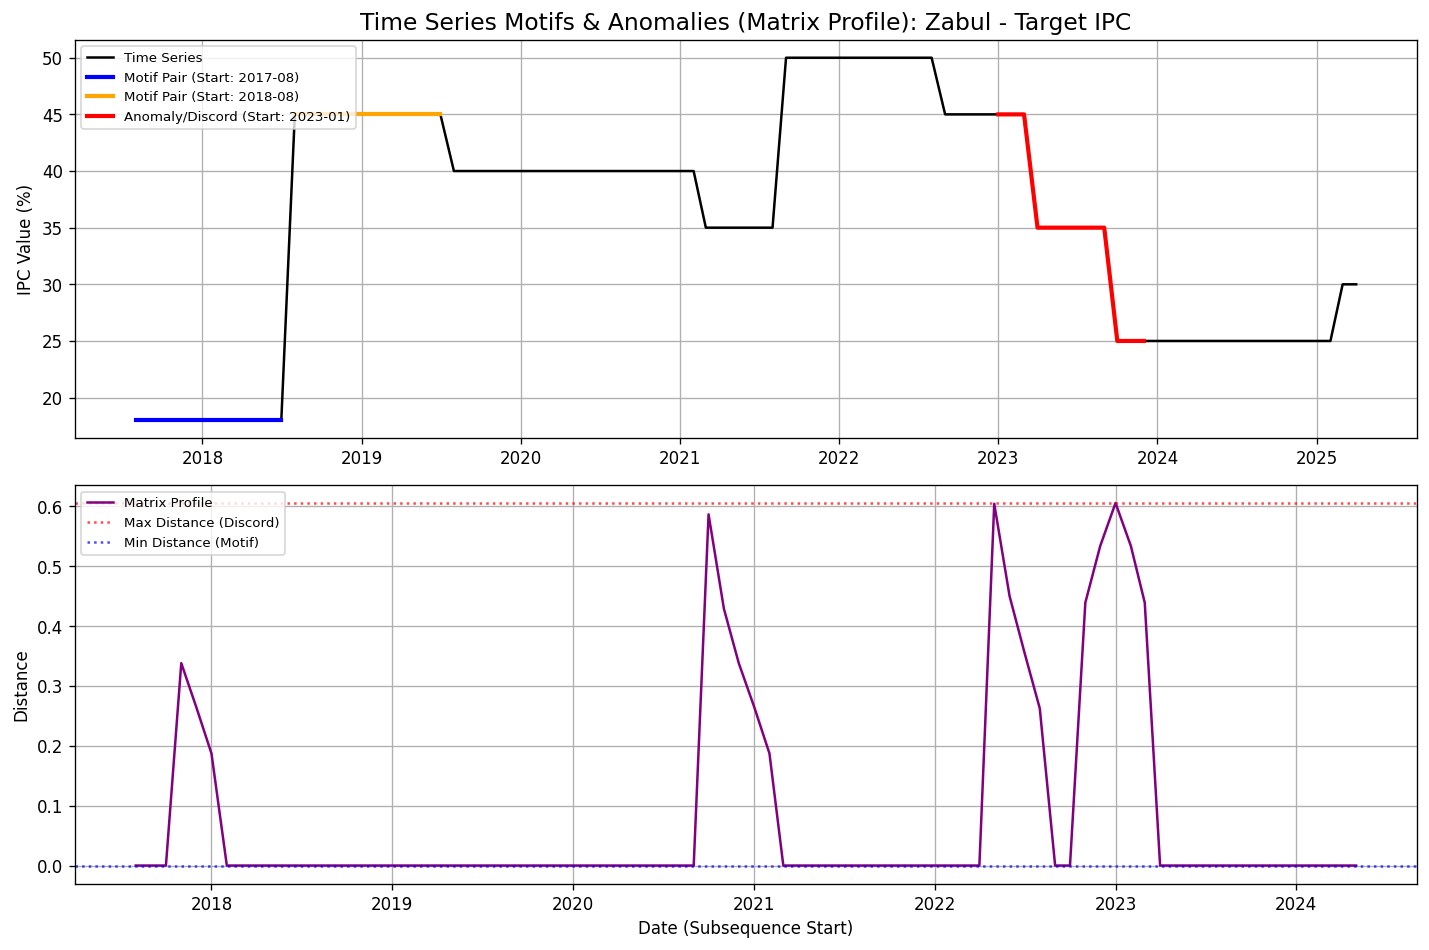

Source data for this figure (header and first rows):
date, value, matrix_profile, matrix_profile_index
2017-08-01, 18.0, 0.0, 12.0
2017-09-01, 18.0, 8.374337528522513e-16, 80.0
2017-10-01, 18.0, 6.345453125715752e-16, 81.0
2017-11-01, 18.0, 0.3382, 40.0
2017-12-01, 18.0, 0.2655, 41.0
2018-01-01, 18.0, 0.1872, 42.0
2018-02-01, 18.0, 0.0, 43.0
2018-03-01, 18.0, 0.0, 44.0
2018-04-01, 18.0, 1.5700924586837752e-16, 45.0
2018-05-01, 18.0, 0.0, 46.0
2018-06-01, 18.0, 0.0, 47.0
2018-07-01, 18.0, 1.3877787807814457e-16, 48.0
2018-08-01, 45.0, 0.0, 0.0
2018-09-01, 45.0, 0.0, 32.0
2018-10-01, 45.0, 0.0, 33.0
2018-11-01, 45.0, 0.0, 34.0
2018-12-01, 45.0, 0.0, 35.0
2019-01-01, 45.0, 0.0, 36.0
2019-02-01, 45.0, 0.0, 37.0
2019-03-01, 45.0, 0.0, 56.0
2019-04-01, 45.0, 8.15843973306311e-16, 70.0
2019-05-01, 45.0, 0.0, 71.0
2019-06-01, 45.0, 1.0505647307346236e-15, 72.0
2019-07-01, 45.0, 1.2819751242557094e-15, 73.0
2019-08-01, 40.0, 0.0, 0.0
2019-09-01, 40.0, 0.0, 0.0
2019-10-01, 40.0, 0.0, 0.0
2019-11-01, 40.0, 0.0, 0.0
2019-12-01, 40.0, 0.0, 0.0
2020-01-01, 40.0, 0.0, 0.0
2020-02-01, 40.0, 0.0, 0.0
2020-03-01, 40.0, 0.0, 0.0
2020-04-01, 40.0, 0.0, 13.0
2020-05-01, 40.0, 0.0, 14.0
2020-06-01, 40.0, 0.0, 15.0
2020-07-01, 40.0, 0.0, 16.0
2020-08-01, 40.0, 0.0, 17.0
2020-09-01, 40.0, 0.0, 18.0
2020-10-01, 40.0, 0.5868, 80.0
2020-11-01, 40.0, 0.429, 2.0
2020-12-01, 40.0, 0.3382, 3.0
2021-01-01, 40.0, 0.2655, 4.0
2021-02-01, 40.0, 0.1872, 5.0
2021-03-01, 35.0, 0.0, 6.0
2021-04-01, 35.0, 0.0, 7.0
2021-05-01, 35.0, 1.5700924586837752e-16, 8.0
2021-06-01, 35.0, 0.0, 9.0
2021-07-01, 35.0, 0.0, 10.0
2021-08-01, 35.0, 1.3877787807814457e-16, 11.0
2021-09-01, 50.0, 0.0, 0.0
2021-10-01, 50.0, 0.0, 13.0
2021-11-01, 50.0, 0.0, 14.0
2021-12-01, 50.0, 0.0, 15.0
2022-01-01, 50.0, 0.0, 16.0
2022-02-01, 50.0, 0.0, 17.0
2022-03-01, 50.0, 0.0, 18.0
2022-04-01, 50.0, 0.0, 19.0
2022-05-01, 50.0, 0.6045, 13.0
2022-06-01, 50.0, 0.4501, 14.0
2022-07-01, 50.0, 0.3561, 15.0
... 33 more rows
